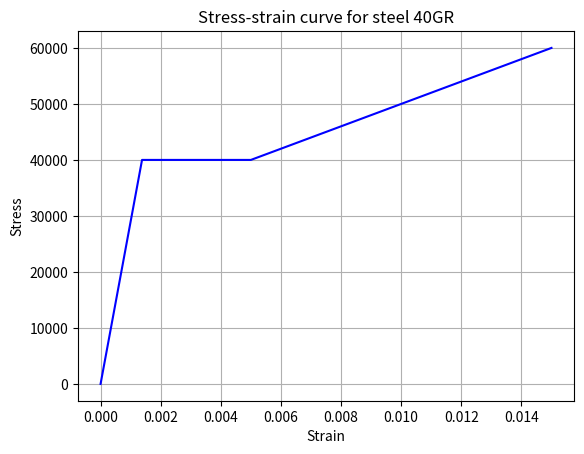

Write the Python code that produced this figure.
'''
Description:
    Definition of steel class

Information on authors:
    Name:                           Contribution:
    ---------                       ------------------
    Jacob                           Original code
    Kristinn Hlidar Gretarsson      Original code


Version history:

'''

# Import
import matplotlib.pyplot as plt
from numpy import array, linspace, zeros_like

# Definitions
class Steel (object):
    def __init__(self, amount=0, bar_type='#9', location=0, grade='40GR'):
        self.amount = amount  # amount of bars in class
        self.bar_type = bar_type                # bar type according to US naming convention
        self.steel_area = 0                     # Area of steel, based on type and amount
        self.steelArea(amount, bar_type)
        self.location = location                # location of steel in cross section
        self.grade = Grade(grade)               # grade of layer
        self.stress_strain_m = 'trilinear'      # stress-strain method calculated with

    def setSteelInfo(self, bar_type='', amount=0, location='', stress_strain_m=''):
        '''
        Function used to edit steel information

        :param bar_type:
        :param amount:
        :param location:
        :param grade:
        :param stress_strain_m:
        :return:
        '''

        if amount:
            self.amount = amount
            self.steelArea(self.amount, self.bar_type)
        if bar_type:
            self.bar_type = bar_type
            self.steelArea(self.amount, self.bar_type)
        if location:
            self.location = location
        if stress_strain_m:
            if stress_strain_m == 'trilinear':
                self.stress_strain_m = stress_strain_m
            else:
                print(f'"{stress_strain_m}" is not valid stress_strain_method in class Steel')
                print('Valid inputs are: "trilinear"')

    def getLocation(self):
        return self.location

    def getAmount(self):
        return self.amount

    def getBarType(self):
        return self.bar_type

    def getStealArea(self):
        return self.steel_area

    # Changes the grade of the steel
    def changeGrade(self, new_grade):
        self.grade.changeGrade(new_grade)

    #plots Stress-strain curve of steel
    def Plot_S_S_curve(self):
        if self.stress_strain_m == 'trilinear':
            strain_y = self.grade.stress_y()/self.grade.E
            x = [0, strain_y, self.grade.strain_sh(), self.grade.strain_u()]
            y = [0, self.grade.stress_y(), self.grade.stress_y(), self.grade.stress_u()]

            plt.plot(x, y, '-b')
            plt.grid(True)
            plt.xlabel('Strain')
            plt.ylabel('Stress')
            theTitle = f'Stress-strain curve for steel {self.grade}'
            plt.title(theTitle)
            plt.show()

    def setSSMethod(self, SSMethod):
        '''
        -+-+-+-+-+-+-+-+-+-+-+-+-+-+-+-
        To do before adding new methods to list
            Add method to stress()
            Add method to Plot_S_S_Curve
        -+-+-+-+-+-+-+-+-+-+-+-+-+-+-+-
        :param SSMethod:    - String with name of method to be used for stress-strain calculations
        :return:
        '''
        methods = ('trilinear',)
        if SSMethod in methods:
            self.stress_strain_m = SSMethod
        else:
            print(f'"{SSMethod}" is not valid input into Steel.setSSMethod')


    def stress(self, strain):
        '''
        Gives stress in steel due to strain.

        Remember to add name of new method to list of valid methods in SSMethod() after defining new
        stress-strain relationship.
        :param strain:
        :return:
        '''
        if self.stress_strain_m == 'trilinear':
            # here we will do some calculations

            if strain < self.grade.strain_y():           # If steel hasn't yielded, stress = strain * E
                return strain * self.grade.E
            elif strain < self.grade.strain_sh():        # If steel has yielded but hardening not started, stress = fy
                return self.grade.stress_y()
            else:                                   # Steel has yielded and hardening has started
                f = self.grade.stress_y() + self.grade.Esh() * (strain - self.grade.strain_sh())
                if f <= self.grade.stress_u():
                    return f
                else:
                    print(f'Strain {strain} causes steel to break')
                    return 0


        else:
            return 'Just don\'t know at the moment'

    def force(self, strain):
        stress = self.stress(strain)
        return stress*self.steel_area


    def steelArea(self, amount, bar_type):
        # Dictionary of available rebar sizes
        steelarea = {'#3': 0.11,
                     '#4': 0.20,
                     '#5': 0.31,
                     '#6': 0.44,
                     '#7': 0.60,
                     '#8': 0.79,
                     '#9': 1.00,
                     '#10': 1.27,
                     '#11': 1.56,
                     '#14': 2.25,
                     '#18': 4.00}

        # Calculate steel_area if inputs are valid
        if bar_type in steelarea.keys() and amount >= 0:
            self.steel_area = steelarea.get(bar_type) * amount
        else:
            print('invalid input into Steel.steelArea')


class Grade(object):
    '''
    Class that holds the information needed for any given grade
    '''
    def __init__(self, grade='40GR'):
        self.name = grade
        self.gradeInfo(self.name, 'update')

    def gradeInfo(self, name, info):
        properties = {'40GR': {'fy': 40e3, 'fu': 60e3, 'E': 29e6, 'E_sh': 2000e3, 'e_sh': 5.e-3},
                      '60GR': {'fy': 60e3, 'fu': 90e3, 'E': 29e6, 'E_sh': 3000e3, 'e_sh': 3.e-3}}

        if self.name in properties.keys() and info == 'update':
            self.fy = properties[self.name]['fy']
            self.fu = properties[self.name]['fu']
            self.E = properties[self.name]['E']
            self.E_sh = properties[self.name]['E_sh']
            self.e_sh = properties[self.name]['e_sh']

        if info == 'keys':
            return properties.keys()


    def stress_y(self):
        return self.fy

    def stress_u(self):
        return self.fu

    def strain_y(self):
        return self.fy / self.E

    def strain_sh(self):
        return self.e_sh

    def strain_u(self):
        return ((self.fu - self.fy) / self.E_sh) + self.e_sh

    def Esh(self):
        return self.E_sh

    def Emodulus(self):
        return self.E

    def changeGrade(self, new_grade):
        grades = self.gradeInfo(self.name, 'keys')
        if new_grade in grades:
            self.name = new_grade
        else:
            print(f'"{new_grade}" is not valid input into Class Grade.changeGrade')

    def __str__(self):
        return self.name


# Run main program
if __name__ == '__main__':
    steel1 = Steel(5, '#9', 26)
    print(steel1.steel_area)

    test = Grade()

    steel1.Plot_S_S_curve()

'''
    steel1 = Steel()
    print(steel1.stress(0.0062))

    steel1.setSteelInfo(bar_type="#3", amount=5)

    print(steel1.force(0.0062))

    print(steel1.steel_area)

    steel1.Plot_S_S_curve()

    #steel1.Plot_S_S_curve()

'''
